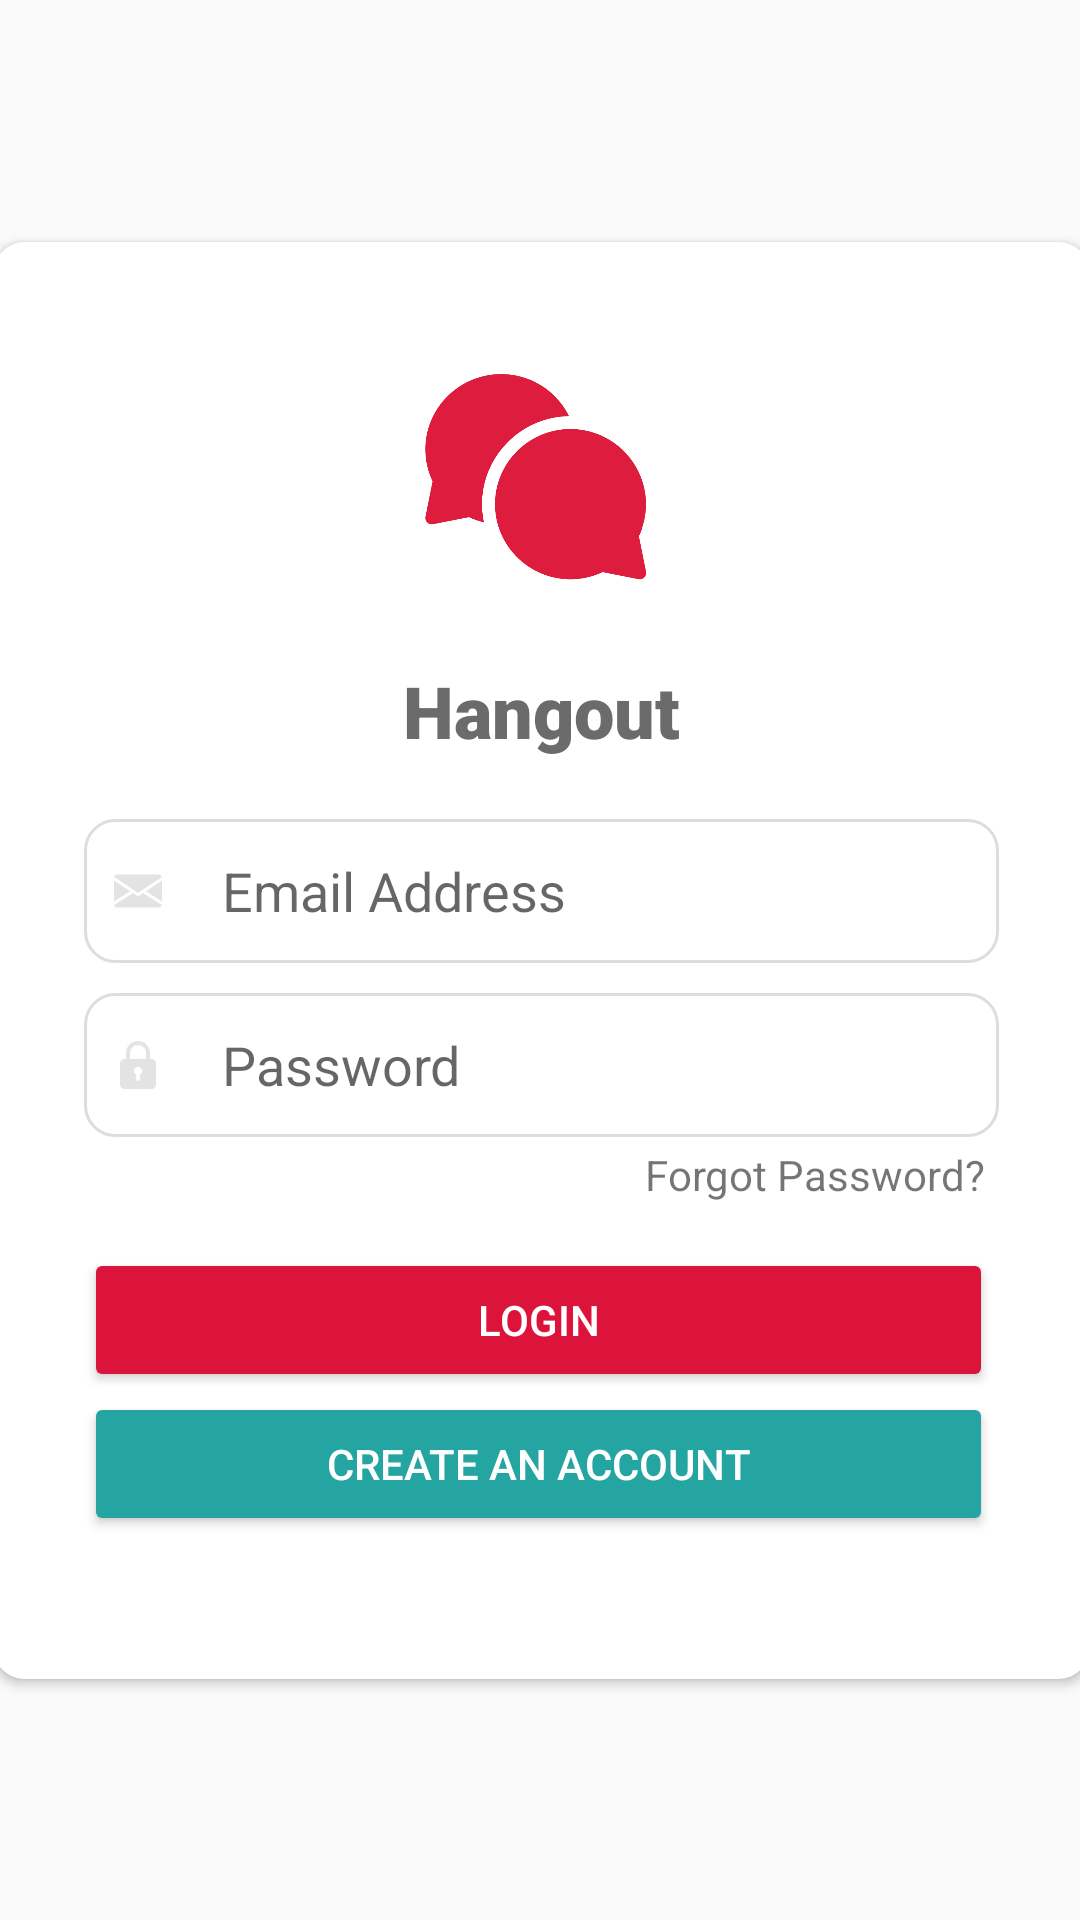

Write the Android layout XML for this screen, with the resource values it uses.
<!-- AndroidManifest.xml: application theme Theme.MyApplication -->
<!-- res/layout/activity_login.xml -->
<?xml version="1.0" encoding="utf-8"?>
<androidx.constraintlayout.widget.ConstraintLayout xmlns:android="http://schemas.android.com/apk/res/android"
    xmlns:app="http://schemas.android.com/apk/res-auto"
    xmlns:tools="http://schemas.android.com/tools"
    android:layout_width="match_parent"
    android:layout_height="match_parent"
    tools:context=".LoginActivity">

    <androidx.cardview.widget.CardView
        android:layout_width="365dp"
        android:layout_height="479dp"
        android:layout_marginLeft="50dp"
        android:layout_marginRight="50dp"
        app:cardCornerRadius="10dp"
        app:layout_constraintBottom_toBottomOf="parent"
        app:layout_constraintEnd_toEndOf="parent"
        app:layout_constraintStart_toStartOf="parent"
        app:layout_constraintTop_toTopOf="parent">

        <LinearLayout
            android:layout_width="match_parent"
            android:layout_height="match_parent"
            android:layout_margin="10dp"
            android:orientation="vertical"
            android:padding="20sp">

            <ImageView
                android:id="@+id/imageView"
                android:layout_width="match_parent"
                android:layout_height="100dp"
                android:layout_marginBottom="10dp"
                app:srcCompat="@mipmap/phonescreen" />

            <TextView
                android:id="@+id/textView"
                android:layout_width="match_parent"
                android:layout_height="wrap_content"
                android:layout_marginBottom="20dp"
                android:fontFamily="sans-serif-black"
                android:gravity="center"
                android:text="Hangout"
                android:textColor="#6C6B6B"
                android:textSize="24sp" />

            <EditText
                android:id="@+id/emailBox"
                android:layout_width="match_parent"
                android:layout_height="wrap_content"
                android:background="@drawable/textbox_outline"
                android:drawableLeft="@mipmap/email"
                android:drawablePadding="20dp"
                android:ems="10"
                android:hint="Email Address"
                android:inputType="textEmailAddress"
                android:minHeight="48dp"
                android:padding="10dp" />

            <EditText
                android:id="@+id/passwordBox"
                android:layout_width="match_parent"
                android:layout_height="wrap_content"
                android:layout_marginTop="10dp"
                android:background="@drawable/textbox_outline"
                android:drawableLeft="@mipmap/padlock"
                android:drawablePadding="20dp"
                android:ems="10"
                android:hint="Password"
                android:inputType="textPassword"
                android:minHeight="48dp"
                android:padding="10dp" />

            <TextView
                android:id="@+id/textView3"
                android:layout_width="match_parent"
                android:layout_height="wrap_content"
                android:layout_marginTop="3dp"
                android:layout_marginRight="5dp"
                android:gravity="right"
                android:text="Forgot Password?" />

            <Button
                android:id="@+id/loginbtn"
                android:layout_width="303dp"
                android:layout_height="wrap_content"
                android:layout_marginTop="15dp"
                android:backgroundTint="@color/crimson"
                android:text="LOGIN"
                android:textColor="@color/white" />

            <Button
                android:id="@+id/createBtn"
                android:layout_width="303dp"
                android:layout_height="wrap_content"
                android:backgroundTint="@color/blue"
                android:text="CREATE AN ACCOUNT"
                android:textColor="@color/white" />
        </LinearLayout>
    </androidx.cardview.widget.CardView>

</androidx.constraintlayout.widget.ConstraintLayout>
<!-- resources referenced by this layout -->
<resources>
  <color name="blue">#24a5a2</color>
  <color name="crimson">#DC143C</color>
  <color name="white">#FFFFFFFF</color>
  <!-- drawable textbox_outline (drawable) -->
  <?xml version="1.0" encoding="utf-8"?>
  <shape xmlns:android="http://schemas.android.com/apk/res/android">
  
       <stroke android:color="#ddd" android:width="1dp"></stroke>
      <corners android:radius="10dp" />
  </shape>
  <!-- mipmap email: png bitmap (mipmap-xxxhdpi, 2480 bytes) -->
  <!-- mipmap padlock: png bitmap (mipmap-xxxhdpi, 1651 bytes) -->
  <!-- mipmap phonescreen: png bitmap (mipmap-xxxhdpi, 22633 bytes) -->
  <style name="Theme.MyApplication" parent="Theme.AppCompat.Light.DarkActionBar">
          
          <item name="colorPrimary">@color/crimson</item>
          <item name="colorPrimaryVariant">@color/crimson</item>
          <item name="colorOnPrimary">@color/white</item>
          
          <item name="colorSecondary">@color/teal_200</item>
          <item name="colorSecondaryVariant">@color/teal_700</item>
          <item name="colorOnSecondary">@color/black</item>
          
          <item name="android:statusBarColor" tools:targetApi="l">?attr/colorPrimaryVariant</item>
          
      </style>
  <color name="teal_200">#FF03DAC5</color>
  <color name="teal_700">#FF018786</color>
  <color name="black">#FF000000</color>
</resources>
